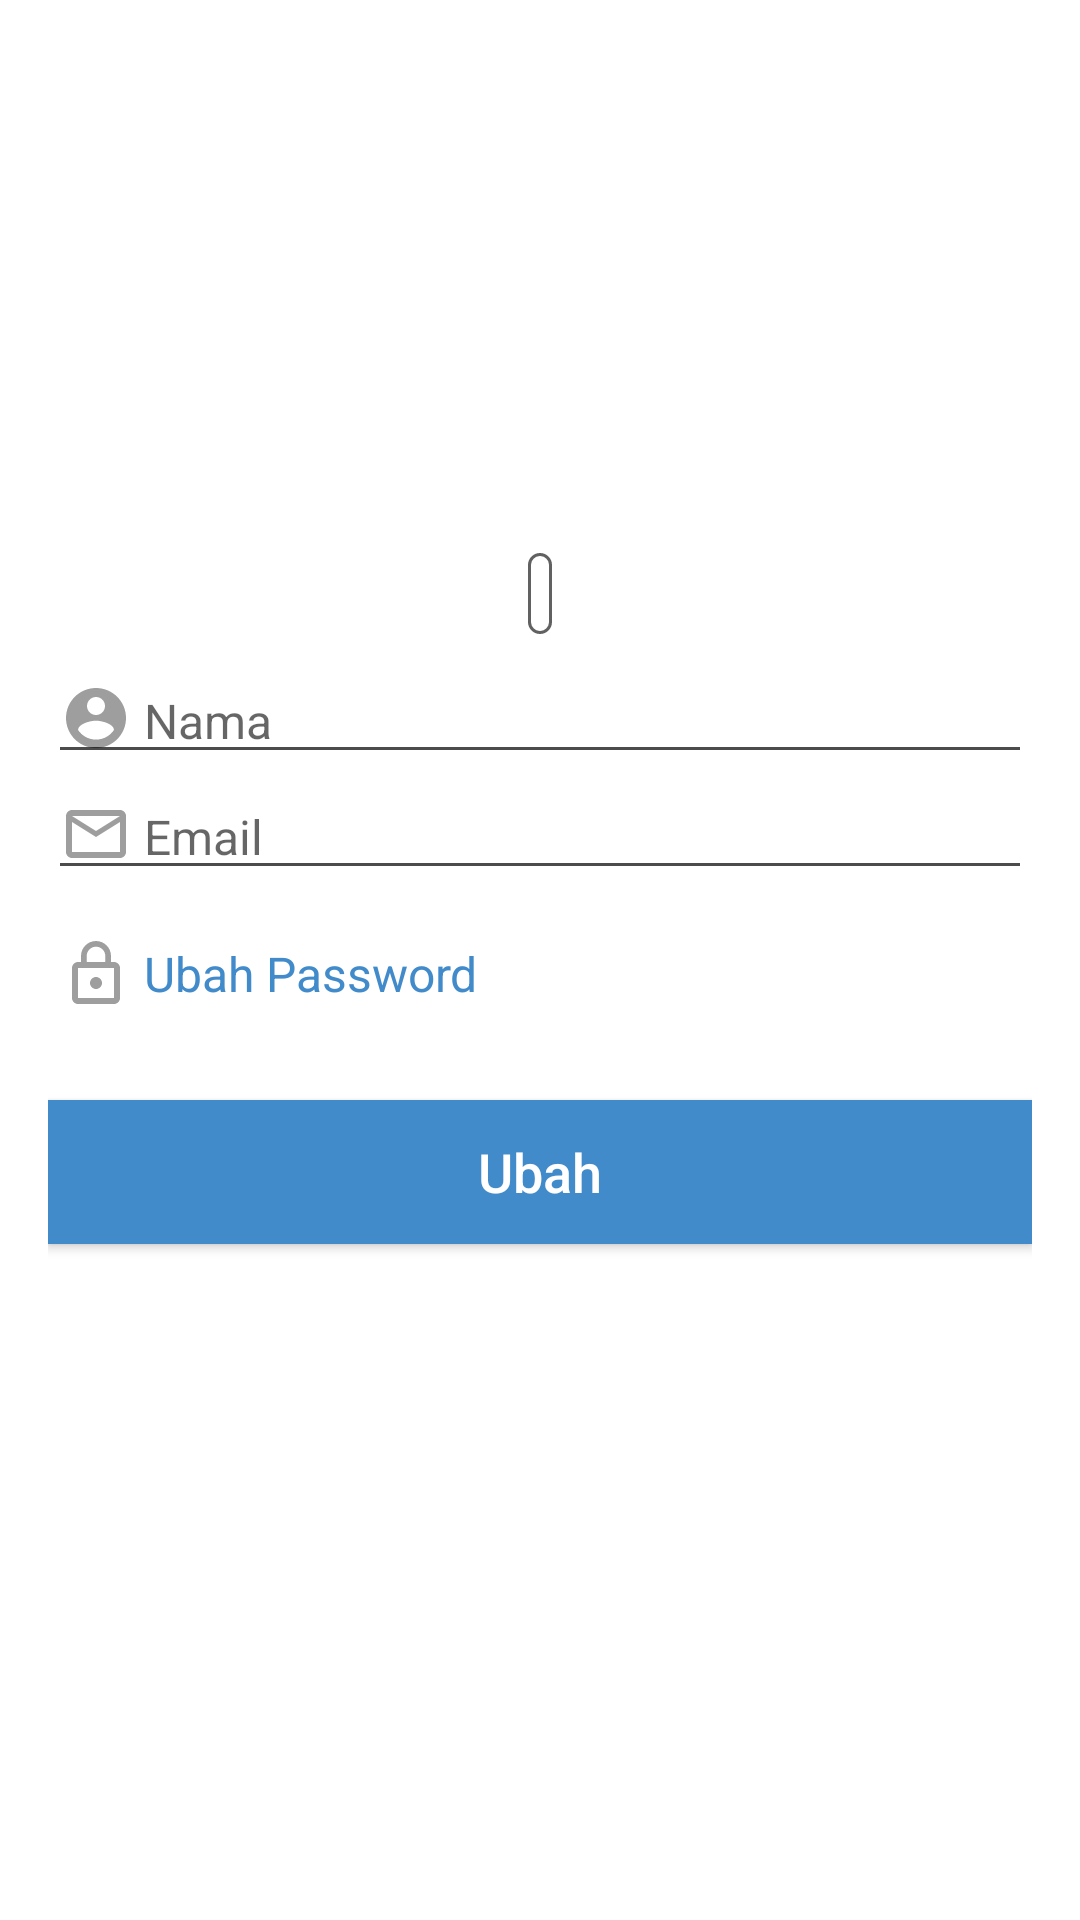

Android layout source for this screen:
<!-- AndroidManifest.xml: application theme AppTheme -->
<!-- res/layout/fragment_user_info.xml -->
<?xml version="1.0" encoding="utf-8"?>
<FrameLayout xmlns:android="http://schemas.android.com/apk/res/android"
    xmlns:app="http://schemas.android.com/apk/res-auto"
    xmlns:tools="http://schemas.android.com/tools"
    android:layout_width="match_parent"
    android:layout_height="match_parent"
    android:focusableInTouchMode="true"
    android:descendantFocusability="beforeDescendants">

    <ScrollView
        android:layout_width="match_parent"
        android:layout_height="match_parent"
        android:id="@+id/vg_content">
        <LinearLayout
            android:orientation="vertical"
            android:layout_width="match_parent"
            android:layout_height="match_parent"
            android:padding="@dimen/padding_16">

            <ImageView
                android:id="@+id/iv_profile"
                android:layout_width="@dimen/xxlarge_icon_size"
                android:layout_height="@dimen/xxlarge_icon_size"
                android:layout_gravity="center_horizontal"
                android:scaleType="fitCenter"
                tools:src="@drawable/logo_baojili"
                android:clickable="true"/>

            <TextView
                android:id="@+id/tv_username"
                android:layout_width="wrap_content"
                android:layout_height="wrap_content"
                tools:text="USER_ID"
                android:textSize="@dimen/font_18"
                android:textStyle="bold"
                android:layout_marginTop="@dimen/padding_8"
                android:layout_gravity="center_horizontal"/>

            <TextView
                android:id="@+id/tv_role"
                android:layout_width="wrap_content"
                android:layout_height="wrap_content"
                tools:text="KARYAWAN"
                android:textSize="@dimen/font_14"
                android:layout_marginTop="@dimen/padding_8"
                android:background="@drawable/rect_stroke_gray_rounded"
                android:padding="@dimen/padding_4"
                android:layout_gravity="center_horizontal"/>

            <FrameLayout
                android:layout_width="match_parent"
                android:layout_height="wrap_content"
                android:layout_marginTop="@dimen/padding_8">

                <android.support.v7.widget.AppCompatImageView
                    android:layout_width="@dimen/icon_size"
                    android:layout_height="@dimen/icon_size"
                    android:layout_marginTop="@dimen/padding_8"
                    android:layout_marginLeft="@dimen/padding_4"
                    android:layout_marginStart="@dimen/padding_4"
                    android:layout_gravity="start"
                    app:srcCompat="@drawable/ic_account_circle_grey_24px"/>
                <android.support.design.widget.TextInputLayout
                    android:id="@+id/til_name"
                    android:layout_width="match_parent"
                    android:layout_height="wrap_content"
                    app:hintEnabled="false">

                    <EditText
                        android:id="@+id/et_name"
                        android:layout_width="match_parent"
                        android:layout_height="wrap_content"
                        android:layout_marginTop="20dp"
                        android:hint="@string/name"
                        android:inputType="text"
                        android:paddingLeft="@dimen/padding_32"
                        android:paddingStart="@dimen/padding_32"
                        android:textSize="@dimen/font_16" />

                </android.support.design.widget.TextInputLayout>

            </FrameLayout>

            <FrameLayout
                android:layout_width="match_parent"
                android:layout_height="wrap_content">

                <android.support.v7.widget.AppCompatImageView
                    android:layout_width="@dimen/icon_size"
                    android:layout_height="@dimen/icon_size"
                    android:layout_marginTop="@dimen/padding_8"
                    android:layout_marginLeft="@dimen/padding_4"
                    android:layout_marginStart="@dimen/padding_4"
                    android:layout_gravity="start"
                    app:srcCompat="@drawable/ic_mail_outline_grey_24px"/>
                <android.support.design.widget.TextInputLayout
                    android:id="@+id/til_email"
                    android:layout_width="match_parent"
                    android:layout_height="wrap_content"
                    app:hintEnabled="false">

                    <EditText
                        android:id="@+id/et_email"
                        android:layout_width="match_parent"
                        android:layout_height="wrap_content"
                        android:layout_marginTop="20dp"
                        android:hint="@string/email"
                        android:inputType="textEmailAddress"
                        android:paddingLeft="@dimen/padding_32"
                        android:paddingStart="@dimen/padding_32"
                        android:textSize="@dimen/font_16" />

                </android.support.design.widget.TextInputLayout>

            </FrameLayout>

            <LinearLayout
                android:layout_width="match_parent"
                android:layout_height="wrap_content"
                android:layout_marginTop="@dimen/padding_16"
                android:orientation="horizontal">
                <android.support.v7.widget.AppCompatImageView
                    android:layout_width="@dimen/icon_size"
                    android:layout_height="@dimen/icon_size"
                    android:layout_marginLeft="@dimen/padding_4"
                    android:layout_marginStart="@dimen/padding_4"
                    android:layout_marginRight="@dimen/padding_4"
                    android:layout_marginEnd="@dimen/padding_4"
                    android:layout_gravity="start|center_vertical"
                    app:srcCompat="@drawable/ic_lock_outline_grey_24px"/>
                <TextView
                    android:id="@+id/tv_change_password"
                    android:layout_width="wrap_content"
                    android:layout_height="wrap_content"
                    android:text="@string/change_password"
                    android:textSize="@dimen/font_16"
                    android:textColor="@color/bjBlue"
                    android:clickable="true"
                    android:background="?attr/selectableItemBackground"
                    android:layout_gravity="center_vertical"/>
            </LinearLayout>


            <Button
                android:id="@+id/btn_change"
                android:layout_width="match_parent"
                android:layout_height="wrap_content"
                android:layout_marginTop="30dp"
                android:background="@color/bjBlue"
                android:text="@string/change"
                android:textAllCaps="false"
                android:textColor="@color/bjWhite"
                android:textSize="@dimen/font_18"
                android:layout_marginBottom="@dimen/activity_horizontal_margin"/>
        </LinearLayout>
    </ScrollView>

    <android.support.v4.widget.ContentLoadingProgressBar
        android:id="@+id/progress_bar"
        android:layout_width="@dimen/medium_icon_size"
        android:layout_height="@dimen/medium_icon_size"
        style="?android:attr/android:progressBarStyleSmallInverse"
        android:layout_gravity="center"
        android:visibility="gone"
        tools:visibility="visible"/>

</FrameLayout>
<!-- resources referenced by this layout -->
<resources>
  <color name="bjBlue">#428bca</color>
  <color name="bjWhite">#ffffff</color>
  <dimen name="activity_horizontal_margin">16dp</dimen>
  <dimen name="font_14">14sp</dimen>
  <dimen name="font_16">16sp</dimen>
  <dimen name="font_18">18sp</dimen>
  <dimen name="icon_size">24dp</dimen>
  <dimen name="medium_icon_size">32dp</dimen>
  <dimen name="padding_16">16dp</dimen>
  <dimen name="padding_32">32dp</dimen>
  <dimen name="padding_4">4dp</dimen>
  <dimen name="padding_8">8dp</dimen>
  <dimen name="xxlarge_icon_size">128dp</dimen>
  <!-- drawable ic_account_circle_grey_24px (drawable) -->
  <vector xmlns:android="http://schemas.android.com/apk/res/android"
          android:width="24dp"
          android:height="24dp"
          android:viewportWidth="24.0"
          android:viewportHeight="24.0">
      <path
          android:pathData="M12,2C6.48,2 2,6.48 2,12s4.48,10 10,10 10,-4.48 10,-10S17.52,2 12,2zM12,5c1.66,0 3,1.34 3,3s-1.34,3 -3,3 -3,-1.34 -3,-3 1.34,-3 3,-3zM12,19.2c-2.5,0 -4.71,-1.28 -6,-3.22 0.03,-1.99 4,-3.08 6,-3.08 1.99,0 5.97,1.09 6,3.08 -1.29,1.94 -3.5,3.22 -6,3.22z"
          android:fillColor="#9E9E9E"/>
  </vector>
  <!-- drawable ic_lock_outline_grey_24px (drawable) -->
  <vector xmlns:android="http://schemas.android.com/apk/res/android"
          android:width="24dp"
          android:height="24dp"
          android:viewportWidth="24.0"
          android:viewportHeight="24.0">
      <path
          android:pathData="M12,17c1.1,0 2,-0.9 2,-2s-0.9,-2 -2,-2 -2,0.9 -2,2 0.9,2 2,2zM18,8h-1L17,6c0,-2.76 -2.24,-5 -5,-5S7,3.24 7,6v2L6,8c-1.1,0 -2,0.9 -2,2v10c0,1.1 0.9,2 2,2h12c1.1,0 2,-0.9 2,-2L20,10c0,-1.1 -0.9,-2 -2,-2zM8.9,6c0,-1.71 1.39,-3.1 3.1,-3.1s3.1,1.39 3.1,3.1v2L8.9,8L8.9,6zM18,20L6,20L6,10h12v10z"
          android:fillColor="#9E9E9E"/>
  </vector>
  <!-- drawable ic_mail_outline_grey_24px (drawable) -->
  <vector xmlns:android="http://schemas.android.com/apk/res/android"
          android:width="24dp"
          android:height="24dp"
          android:viewportWidth="24.0"
          android:viewportHeight="24.0">
      <path
          android:pathData="M20,4L4,4c-1.1,0 -1.99,0.9 -1.99,2L2,18c0,1.1 0.9,2 2,2h16c1.1,0 2,-0.9 2,-2L22,6c0,-1.1 -0.9,-2 -2,-2zM20,18L4,18L4,8l8,5 8,-5v10zM12,11L4,6h16l-8,5z"
          android:fillColor="#9E9E9E"/>
  </vector>
  <!-- drawable logo_baojili: png bitmap (drawable-hdpi, 8468 bytes) -->
  <!-- drawable rect_stroke_gray_rounded (drawable) -->
  <?xml version="1.0" encoding="utf-8"?>
  <shape xmlns:android="http://schemas.android.com/apk/res/android">
      <stroke
          android:width="1dp"
          android:color="@color/gray_solid_700" />
      <solid
          android:color="@color/bjWhite"
          android:paddingLeft="@dimen/padding_8"
          android:paddingTop="@dimen/padding_8"/>
      <corners android:radius="@dimen/corner_4" />
  </shape>
  <string name="change">Ubah</string>
  <string name="change_password">Ubah Password</string>
  <string name="email">Email</string>
  <string name="name">Nama</string>
  <style name="AppTheme" parent="Theme.AppCompat.Light.NoActionBar">
          
          <item name="colorPrimary">@color/colorPrimary</item>
          <item name="colorPrimaryDark">@color/colorPrimaryDark</item>
          <item name="colorAccent">@color/bjBlack</item>
  
          <item name="colorControlNormal">@color/primary_text_color</item>
          <item name="android:textColorPrimary">@color/primary_text_color</item>
          <item name="android:textColorSecondary">@color/primary_text_color</item>
          <item name="android:textColorTertiary">@color/primary_text_color</item>
  
          <item name="android:windowBackground">@color/bjWhite</item>
      </style>
  <color name="gray_solid_700">#616161</color>
  <dimen name="corner_4">4dp</dimen>
  <color name="colorPrimary">#1565c0</color>
  <color name="colorPrimaryDark">#0d47a1</color>
  <color name="bjBlack">@color/gray_solid_700</color>
  <color name="primary_text_color">@color/black_trans_70</color>
  <color name="black_trans_70">#B3000000</color>
</resources>
